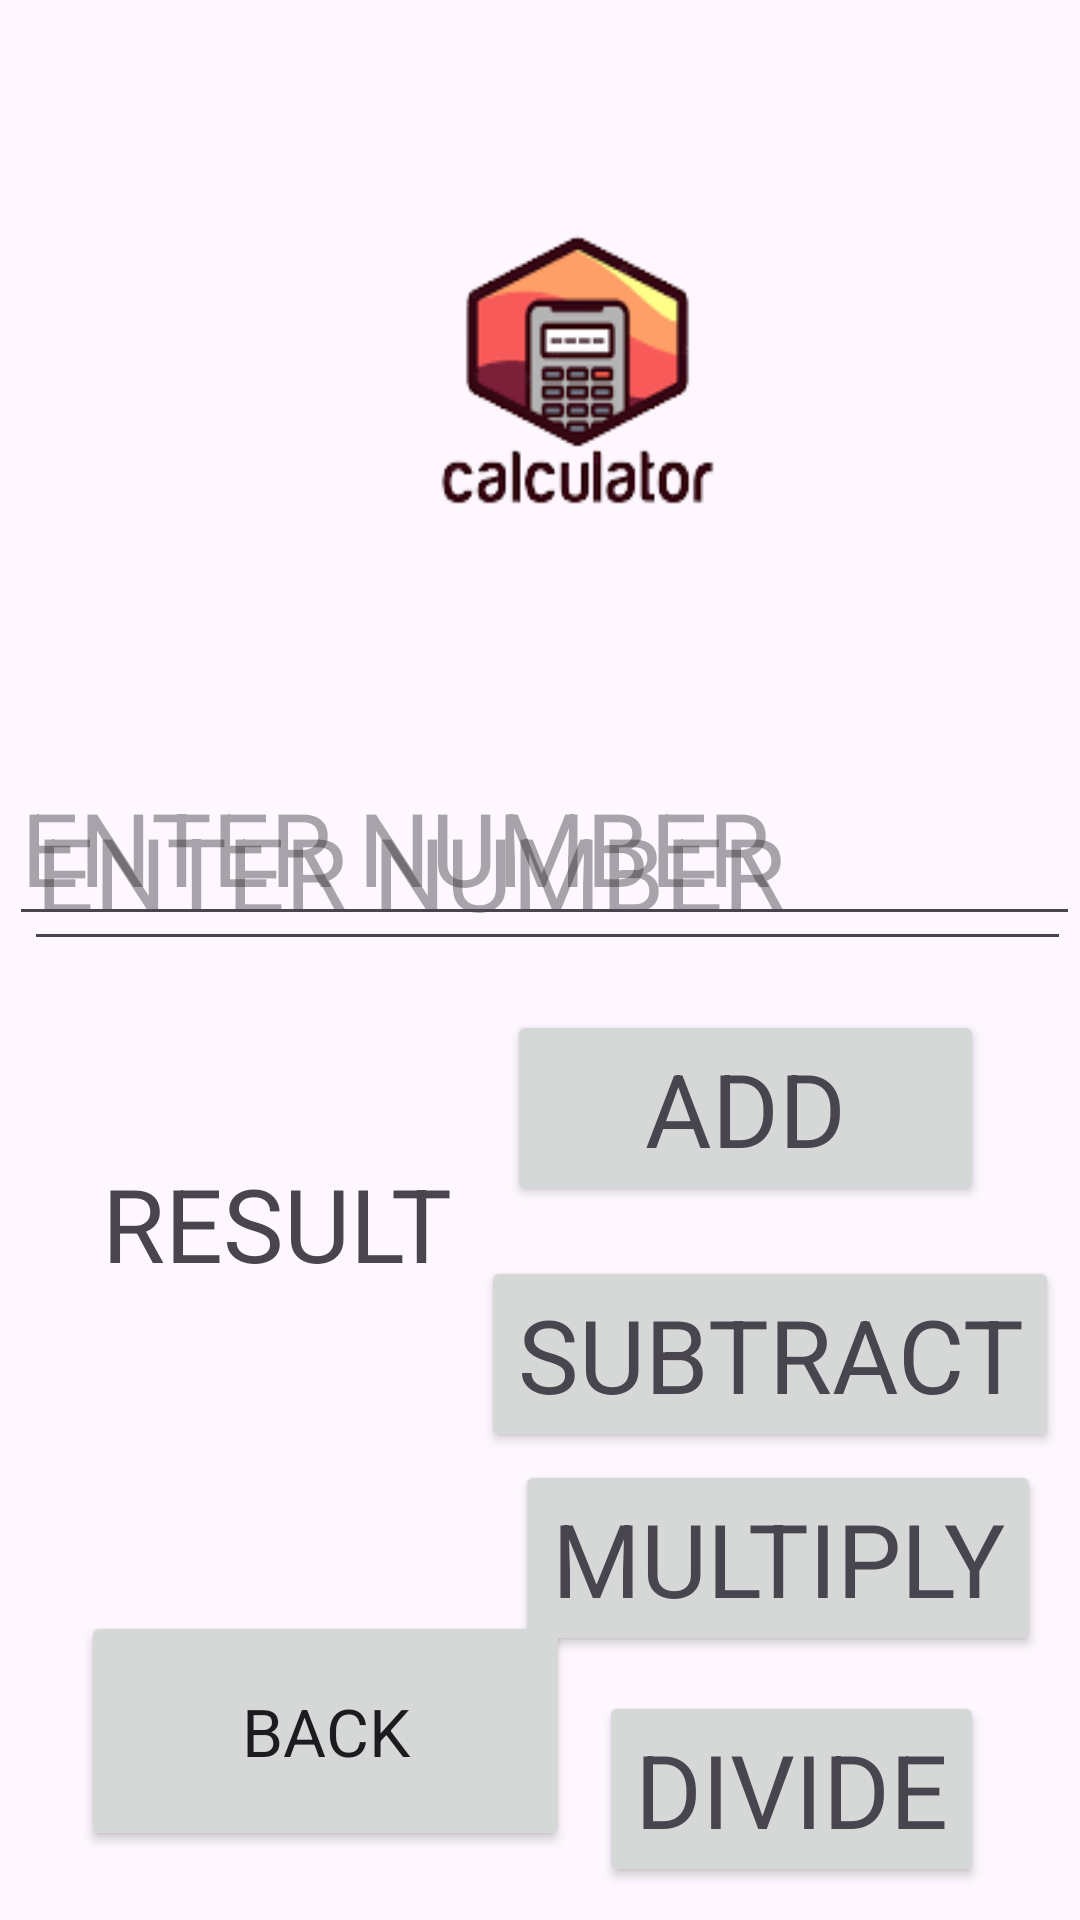

This screen was rendered from an Android layout file. Write that file and the resources it references.
<!-- AndroidManifest.xml: application theme Theme.MusiCal -->
<!-- res/layout/activity_calculator.xml -->
<?xml version="1.0" encoding="utf-8"?>
<RelativeLayout xmlns:android="http://schemas.android.com/apk/res/android"
    xmlns:app="http://schemas.android.com/apk/res-auto"
    xmlns:tools="http://schemas.android.com/tools"
    android:layout_width="match_parent"
    android:layout_height="match_parent"
    android:background="@drawable/abc"
    tools:context=".Calculator">

    <ImageView
        android:id="@+id/imageView10"
        android:layout_width="234dp"
        android:layout_height="213dp"
        android:layout_alignParentStart="true"
        android:layout_alignParentTop="true"
        android:layout_alignParentEnd="true"
        android:layout_centerHorizontal="true"
        android:layout_marginStart="101dp"
        android:layout_marginTop="17dp"
        android:layout_marginEnd="76dp"
        android:background="@drawable/suuu" />

    <EditText
        android:id="@+id/editTextTextPersonName6"
        android:layout_width="wrap_content"
        android:layout_height="wrap_content"
        android:layout_alignParentStart="true"
        android:layout_alignParentTop="true"
        android:layout_alignParentEnd="true"
        android:layout_marginStart="8dp"
        android:layout_marginTop="258dp"
        android:layout_marginEnd="3dp"
        android:ems="10"
        android:hint="ENTER NUMBER"
        android:inputType="textPersonName"
        android:textAppearance="@style/TextAppearance.AppCompat.Display1" />

    <EditText
        android:id="@+id/editTextTextPersonName7"
        android:layout_width="wrap_content"
        android:layout_height="wrap_content"
        android:layout_alignParentStart="true"
        android:layout_alignParentBottom="true"
        android:layout_centerInParent="true"
        android:layout_marginStart="3dp"
        android:layout_marginBottom="328dp"
        android:ems="10"
        android:hint="ENTER NUMBER"
        android:inputType="textPersonName"
        android:textAppearance="@style/TextAppearance.AppCompat.Display1" />

    <TextView
        android:id="@+id/textView"
        android:layout_width="wrap_content"
        android:layout_height="57dp"
        android:layout_alignParentStart="true"
        android:layout_alignParentBottom="true"
        android:layout_marginStart="34dp"
        android:layout_marginBottom="198dp"
        android:text="RESULT"
        android:textAppearance="@style/TextAppearance.AppCompat.Display1" />

    <Button
        android:id="@+id/button26"
        android:layout_width="159dp"
        android:layout_height="wrap_content"
        android:layout_alignParentEnd="true"
        android:layout_alignParentBottom="true"
        android:layout_marginEnd="32dp"
        android:layout_marginBottom="238dp"
        android:text="ADD"
        android:textAppearance="@style/TextAppearance.AppCompat.Display1" />

    <Button
        android:id="@+id/button27"
        android:layout_width="wrap_content"
        android:layout_height="wrap_content"
        android:layout_alignParentEnd="true"
        android:layout_alignParentBottom="true"
        android:layout_marginEnd="7dp"
        android:layout_marginBottom="156dp"
        android:text="SUBTRACT"
        android:textAppearance="@style/TextAppearance.AppCompat.Display1" />

    <Button
        android:id="@+id/button28"
        android:layout_width="wrap_content"
        android:layout_height="wrap_content"
        android:layout_alignParentEnd="true"
        android:layout_alignParentBottom="true"
        android:layout_marginEnd="13dp"
        android:layout_marginBottom="88dp"
        android:text="MULTIPLY"
        android:textAppearance="@style/TextAppearance.AppCompat.Display1" />

    <Button
        android:id="@+id/button29"
        android:layout_width="wrap_content"
        android:layout_height="wrap_content"
        android:layout_alignParentEnd="true"
        android:layout_alignParentBottom="true"
        android:layout_marginEnd="32dp"
        android:layout_marginBottom="11dp"
        android:text="DIVIDE"
        android:textAppearance="@style/TextAppearance.AppCompat.Display1" />

    <Button
        android:id="@+id/button30"
        android:layout_width="163dp"
        android:layout_height="80dp"
        android:layout_alignParentStart="true"
        android:layout_alignParentBottom="true"
        android:layout_marginStart="27dp"
        android:layout_marginBottom="23dp"
        android:text="BACK"
        android:textAppearance="@style/TextAppearance.AppCompat.Large" />
</RelativeLayout>
<!-- resources referenced by this layout -->
<resources>
  <!-- drawable suuu: png bitmap (drawable, 10024 bytes) -->
  <style name="Theme.MusiCal" parent="Base.Theme.MusiCal" />
  <style name="Base.Theme.MusiCal" parent="Theme.Material3.DayNight.NoActionBar">
          
          
      </style>
</resources>
